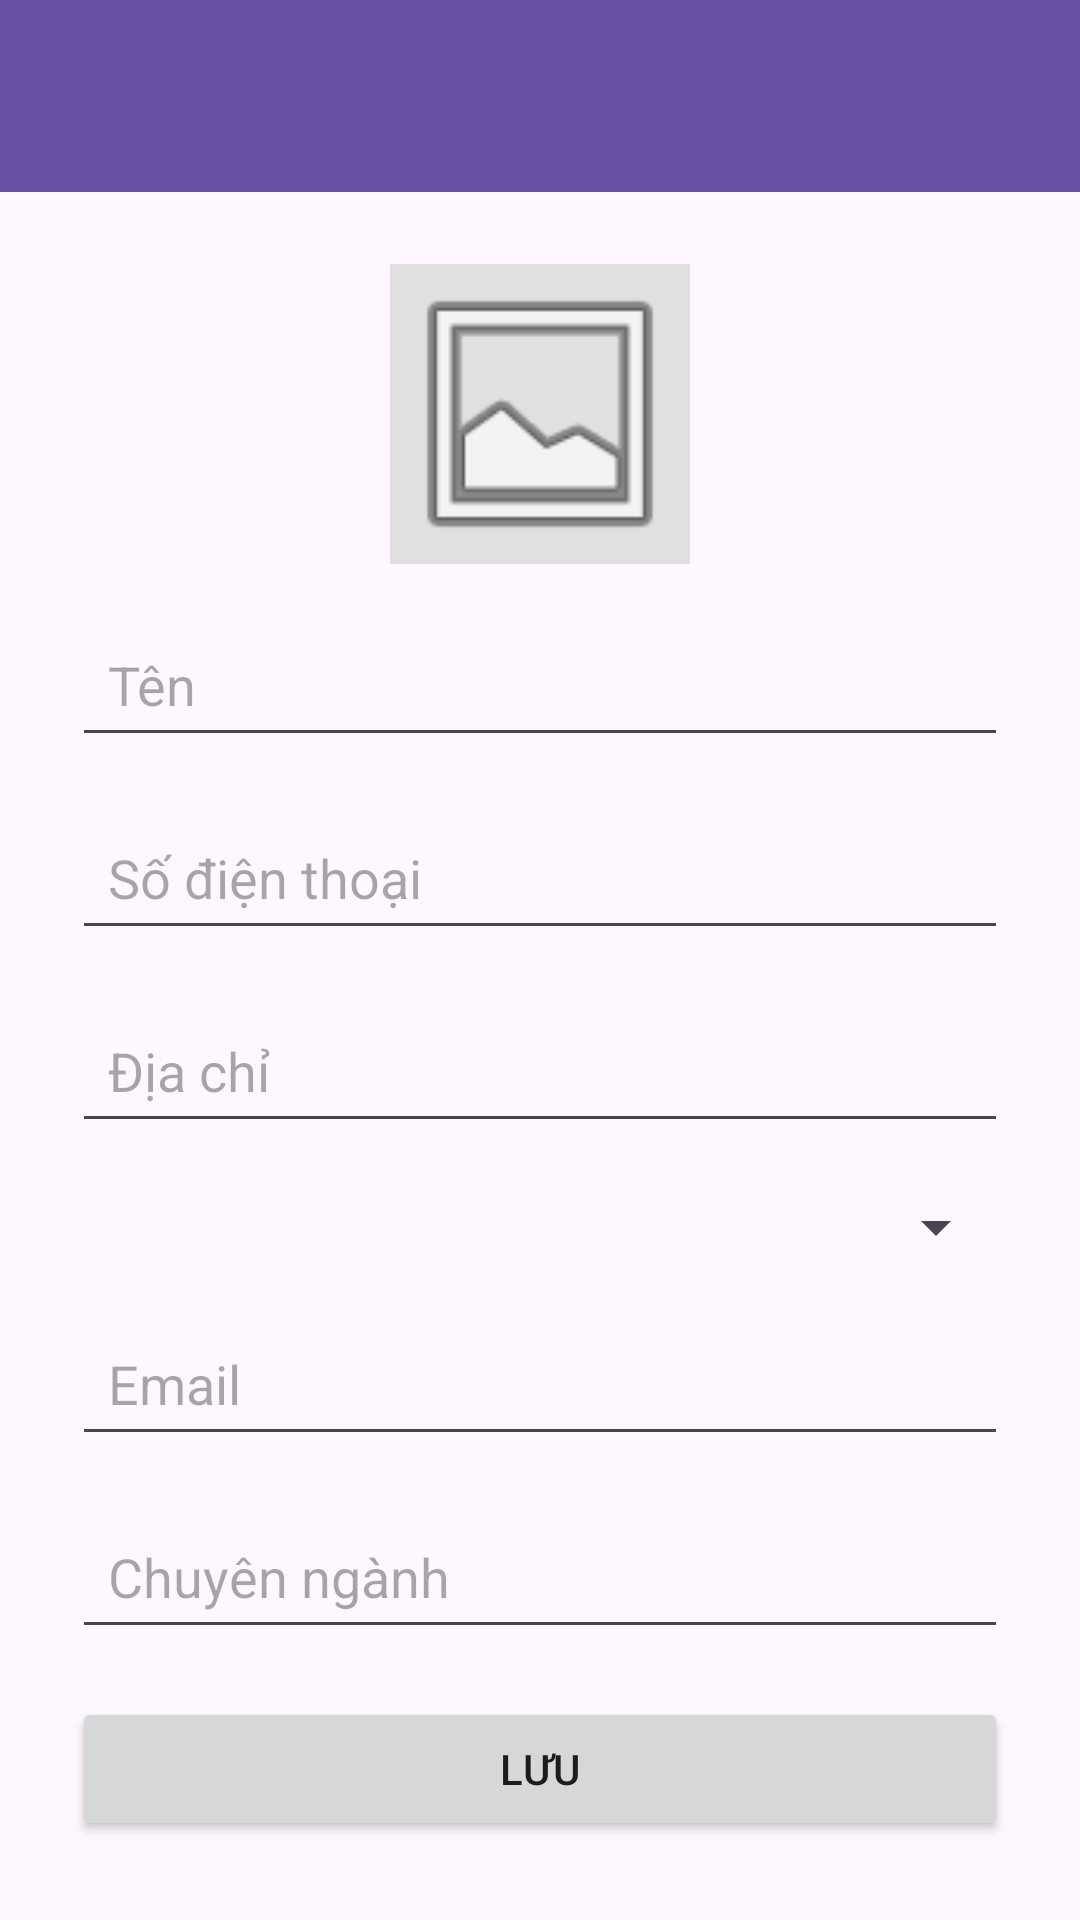

Produce the Android XML layout that renders to this screen, including the resource entries it uses.
<!-- AndroidManifest.xml: application theme Theme.FU_Academy -->
<!-- res/layout/activity_edit_profile.xml -->
<?xml version="1.0" encoding="utf-8"?>
<LinearLayout xmlns:android="http://schemas.android.com/apk/res/android"
    xmlns:app="http://schemas.android.com/apk/res-auto"
    android:layout_width="match_parent"
    android:layout_height="match_parent"
    android:orientation="vertical">

    <androidx.appcompat.widget.Toolbar
        android:id="@+id/toolbar"
        android:layout_width="match_parent"
        android:layout_height="?attr/actionBarSize"
        android:background="?attr/colorPrimary"
        android:theme="@style/ThemeOverlay.AppCompat.Dark.ActionBar"
        app:popupTheme="@style/ThemeOverlay.AppCompat.Light" />

    <ScrollView
        android:layout_width="match_parent"
        android:layout_height="match_parent">

        <LinearLayout
            android:layout_width="match_parent"
            android:layout_height="wrap_content"
            android:orientation="vertical"
            android:padding="24dp">

        <ImageView
            android:id="@+id/imgAvatar"
            android:layout_width="100dp"
            android:layout_height="100dp"
            android:layout_gravity="center"
            android:layout_marginBottom="16dp"
            android:src="@android:drawable/ic_menu_gallery"
            android:background="#E0E0E0"
            android:clickable="true"
            android:focusable="true"
            android:contentDescription="Avatar"/>

        <EditText
            android:id="@+id/edtName"
            android:hint="Tên"
            android:inputType="textPersonName"
            android:layout_width="match_parent"
            android:layout_height="wrap_content"
            android:layout_marginBottom="16dp"
            android:padding="12dp"/>

        <EditText
            android:id="@+id/edtPhone"
            android:hint="Số điện thoại"
            android:inputType="phone"
            android:layout_width="match_parent"
            android:layout_height="wrap_content"
            android:layout_marginBottom="16dp"
            android:padding="12dp"/>

        <EditText
            android:id="@+id/edtAddress"
            android:hint="Địa chỉ"
            android:inputType="textPostalAddress"
            android:layout_width="match_parent"
            android:layout_height="wrap_content"
            android:layout_marginBottom="16dp"
            android:padding="12dp"/>

        <Spinner
            android:id="@+id/spinnerGender"
            android:layout_width="match_parent"
            android:layout_height="wrap_content"
            android:layout_marginBottom="16dp"
            android:padding="12dp"/>

        <EditText
            android:id="@+id/edtEmail"
            android:hint="Email"
            android:inputType="textEmailAddress"
            android:layout_width="match_parent"
            android:layout_height="wrap_content"
            android:layout_marginBottom="16dp"
            android:padding="12dp"/>

        <EditText
            android:id="@+id/edtMajor"
            android:hint="Chuyên ngành"
            android:inputType="text"
            android:layout_width="match_parent"
            android:layout_height="wrap_content"
            android:layout_marginBottom="16dp"
            android:padding="12dp"/>

        <Button
            android:id="@+id/btnSave"
            android:text="Lưu"
            android:layout_width="match_parent"
            android:layout_height="wrap_content"/>
        </LinearLayout>
    </ScrollView>

</LinearLayout>
<!-- resources referenced by this layout -->
<resources>
  <style name="Theme.FU_Academy" parent="Base.Theme.FU_Academy" />
  <style name="Base.Theme.FU_Academy" parent="Theme.Material3.DayNight.NoActionBar">
          
          
      </style>
</resources>
